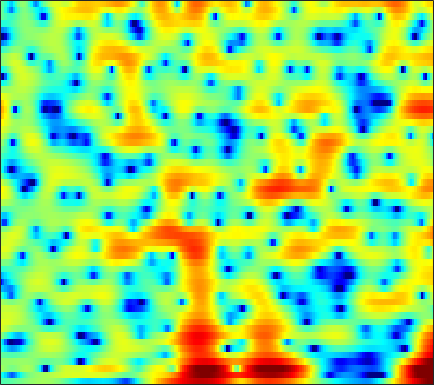

The data file committed next to this chart (first rows):
-2.002, -1.9447, -1.8465, -1.7199, -1.5974, -1.4122, -1.1931, -1.0122, -0.74992, -0.47223, -0.19526, 0.018323, 0.29421, 0.53267, 0.68215, 0.86449, 1.0223, 1.1153, 1.2138, 1.2635, 1.2545, 1.2146, 1.1173, 0.9656
-3.773, -4.805, -6.546, -8.711, -10.41, -11.69, -10.51, -8.712, -6.364, -4.429, -2.923, -2.023, -1.079, -0.3775, 0.01913, 0.4186, 0.6908, 0.8375, 0.9897, 1.131, 1.286, 1.424, 1.643, 1.892
1.262, 0.9633, 0.4958, 0.03936, -0.2285, -0.3828, -0.2401, 0.01918, 0.4808, 0.9626, 1.361, 1.559, 1.62, 1.427, 1.078, 0.2957, -0.9513, -2.287, -4.873, -9.129, -18.49, -20.08, -9.538, -4.909
0.4311, 0.4936, 0.5479, 0.5722, 0.586, 0.6245, 0.6852, 0.7408, 0.8165, 0.8767, 0.9184, 0.918, 0.8578, 0.7215, 0.5703, 0.2824, -0.08171, -0.3878, -0.8013, -1.156, -1.374, -1.418, -1.308, -1.069
-1.222, -1.368, -1.563, -1.739, -1.834, -1.889, -1.845, -1.745, -1.535, -1.252, -0.9198, -0.6534, -0.314, 0.0158, 0.2449, 0.516, 0.7387, 0.8842, 1.035, 1.15, 1.234, 1.275, 1.303, 1.29
-3.586, -4.679, -6.218, -7.689, -8.54, -9.094, -8.88, -8.327, -7.288, -6.085, -4.842, -3.901, -2.704, -1.598, -0.8438, 0.06349, 0.8393, 1.338, 1.895, 2.341, 2.671, 2.842, 2.979, 3.009
-4.515, -6.949, -11.12, -16.8, -21.37, -20.91, -18.68, -18.12, -17.85, -15.77, -12.06, -9.339, -6.259, -3.808, -2.308, -0.671, 0.6218, 1.407, 2.238, 2.863, 3.308, 3.532, 3.698, 3.733
0.8591, -0.2861, -1.825, -3.311, -4.338, -5.562, -6.671, -7.385, -7.968, -7.739, -6.519, -5.266, -3.533, -1.97, -0.9736, 0.1142, 0.9536, 1.436, 1.912, 2.231, 2.423, 2.51, 2.556, 2.536
3.71, 3.269, 2.678, 2.107, 1.697, 1.193, 0.7509, 0.4806, 0.2187, 0.0715, 0.02689, 0.04396, 0.09754, 0.1235, 0.1033, -0.02841, -0.2983, -0.6056, -1.147, -1.816, -2.503, -2.936, -3.256, -3.205
3.685, 3.674, 3.591, 3.445, 3.296, 3.062, 2.793, 2.574, 2.258, 1.915, 1.526, 1.205, 0.7136, 0.13, -0.3872, -1.218, -2.265, -3.241, -4.891, -7.148, -10.5, -14.52, -27.91, -18.38
2.844, 3.069, 3.235, 3.282, 3.242, 3.118, 2.922, 2.72, 2.375, 1.95, 1.426, 0.9729, 0.2838, -0.5149, -1.177, -2.136, -3.154, -3.937, -4.979, -5.999, -6.901, -7.379, -7.551, -7.093
2.548, 2.645, 2.685, 2.651, 2.6, 2.498, 2.352, 2.206, 1.932, 1.557, 1.035, 0.5203, -0.355, -1.46, -2.453, -3.939, -5.478, -6.479, -7.214, -7.029, -6.209, -5.424, -4.303, -3.246
1.556, 1.171, 0.6611, 0.2334, 0.03658, -0.02454, 0.1303, 0.3587, 0.6785, 0.8723, 0.8488, 0.6245, 0.01226, -1.057, -2.237, -4.512, -8.033, -12.12, -17.34, -11.37, -6.632, -4.292, -2.089, -0.5084
-2.713, -3.924, -6.021, -8.881, -11.21, -11.59, -8.181, -5.663, -3.09, -1.301, -0.121, 0.4462, 0.8285, 0.847, 0.6725, 0.2479, -0.2269, -0.5146, -0.6415, -0.3885, 0.1259, 0.5961, 1.205, 1.716
-7.832, -8.259, -8.947, -9.841, -10.29, -9.743, -7.754, -5.859, -3.553, -1.672, -0.2124, 0.6429, 1.494, 2.071, 2.361, 2.605, 2.723, 2.759, 2.753, 2.708, 2.6, 2.453, 2.15, 1.701
-14.9, -11.75, -9.13, -7.331, -6.257, -4.964, -3.687, -2.749, -1.554, -0.4509, 0.5304, 1.175, 1.905, 2.489, 2.832, 3.175, 3.38, 3.453, 3.434, 3.276, 2.967, 2.614, 1.943, 0.9775
-8.176, -7.335, -6.142, -5.015, -4.255, -3.356, -2.516, -1.95, -1.227, -0.5411, 0.1099, 0.5638, 1.123, 1.632, 1.96, 2.318, 2.579, 2.702, 2.76, 2.676, 2.449, 2.185, 1.693, 1.024
-3.551, -3.31, -2.99, -2.711, -2.534, -2.363, -2.248, -2.191, -2.076, -1.854, -1.514, -1.162, -0.5966, 0.009832, 0.4553, 0.9872, 1.419, 1.656, 1.866, 1.944, 1.903, 1.804, 1.596, 1.341
-0.1708, -0.1013, -0.1632, -0.4342, -0.784, -1.471, -2.474, -3.375, -4.708, -5.772, -5.824, -5.071, -3.547, -2.015, -1.019, 0.0332, 0.7827, 1.162, 1.448, 1.558, 1.513, 1.411, 1.245, 1.095
2.929, 2.968, 2.79, 2.321, 1.726, 0.5675, -1.155, -2.964, -6.569, -12.45, -14.42, -9.46, -4.978, -2.288, -0.9318, 0.2945, 0.9932, 1.255, 1.279, 0.9585, 0.3613, -0.2282, -1.095, -1.817
3.598, 3.773, 3.802, 3.595, 3.278, 2.631, 1.783, 1.031, 0.0605, -0.7319, -1.103, -1.06, -0.7313, -0.2983, -0.01248, 0.2067, 0.2098, 0.04398, -0.4317, -1.335, -2.753, -4.317, -7.505, -13.26
2.701, 3.07, 3.386, 3.51, 3.501, 3.338, 3.019, 2.714, 2.244, 1.718, 1.168, 0.7282, 0.122, -0.478, -0.9242, -1.48, -1.931, -2.237, -2.612, -3.053, -3.746, -4.466, -5.639, -6.84
2.163, 2.552, 2.972, 3.291, 3.468, 3.623, 3.64, 3.544, 3.22, 2.679, 1.888, 1.083, -0.3055, -2.151, -3.823, -6.158, -7.448, -7.034, -5.487, -3.997, -2.998, -2.55, -2.285, -2.34
-0.279, -0.2932, -0.00774, 0.6383, 1.228, 1.998, 2.62, 2.906, 3.034, 2.814, 2.204, 1.476, 0.04164, -2.066, -4.221, -7.875, -10.32, -8.767, -5.341, -2.833, -1.147, -0.2978, 0.4013, 0.7354
-9.175, -13.08, -12.86, -7.646, -4.819, -2.26, -0.5871, 0.2592, 0.9937, 1.331, 1.324, 1.136, 0.6784, 0.09216, -0.384, -0.8906, -1.089, -1.002, -0.5815, 0.01709, 0.6102, 0.99, 1.37, 1.611
-6.218, -7.239, -7.236, -5.831, -4.532, -2.936, -1.692, -0.9902, -0.3007, 0.1232, 0.3793, 0.4659, 0.5092, 0.4934, 0.4739, 0.4654, 0.5121, 0.6144, 0.769, 0.9537, 1.137, 1.248, 1.357, 1.383
-1.096, -1.321, -1.465, -1.392, -1.258, -1.021, -0.7874, -0.6161, -0.4685, -0.3551, -0.26, -0.1821, -0.06108, 0.07964, 0.2194, 0.428, 0.6502, 0.8114, 1.011, 1.159, 1.24, 1.246, 1.163, 0.9743
2.059, 1.902, 1.626, 1.278, 0.9957, 0.5508, 0.0559, -0.3428, -0.8608, -1.284, -1.582, -1.657, -1.567, -1.247, -0.9101, -0.3729, 0.1897, 0.5695, 1.027, 1.361, 1.52, 1.508, 1.284, 0.8275
4.534, 4.29, 3.795, 3.065, 2.393, 1.288, -0.06782, -1.278, -3.022, -4.861, -6.298, -6.746, -6.298, -5.082, -4.041, -2.623, -1.273, -0.3224, 0.7525, 1.586, 2.115, 2.277, 2.138, 1.524
5.152, 4.727, 3.946, 2.913, 1.933, 0.3673, -1.597, -3.457, -6.755, -11.57, -21.02, -28.19, -16.48, -12.42, -10.44, -7.933, -5.315, -3.391, -1.119, 0.675, 1.968, 2.595, 2.991, 2.849
3.019, 2.341, 1.238, 0.01057, -1.003, -2.419, -3.932, -5.188, -6.989, -9.035, -10.98, -12.35, -14.26, -17.8, -24.64, -22.19, -11.65, -7.38, -3.534, -0.8357, 1.062, 2.083, 2.995, 3.489
-0.6042, -1.78, -3.625, -5.614, -6.941, -8.094, -8.444, -8.32, -8.123, -8.116, -8.257, -8.483, -8.834, -9.056, -8.91, -7.887, -5.997, -4.338, -2.216, -0.3822, 1.101, 1.993, 2.898, 3.529
-3.367, -5.025, -8.022, -12.74, -18.99, -28.74, -15.56, -12.03, -9.226, -7.479, -6.314, -5.636, -4.895, -4.168, -3.623, -2.776, -1.799, -1.047, -0.03217, 0.9159, 1.748, 2.283, 2.865, 3.294
-3.252, -4.276, -5.821, -7.398, -8.317, -8.817, -8.304, -7.457, -6.232, -4.984, -3.893, -3.156, -2.272, -1.482, -0.9311, -0.2503, 0.3759, 0.8056, 1.318, 1.756, 2.116, 2.324, 2.536, 2.664
-2.028, -2.553, -3.288, -3.965, -4.317, -4.517, -4.361, -4.007, -3.32, -2.482, -1.58, -0.93, -0.1255, 0.5577, 1.001, 1.469, 1.79, 1.96, 2.073, 2.076, 1.982, 1.859, 1.644, 1.406
-0.7077, -1.241, -2.187, -3.252, -4.014, -4.612, -4.425, -3.795, -2.504, -1.141, 0.1272, 0.9484, 1.84, 2.506, 2.845, 3.1, 3.137, 3.014, 2.669, 2.12, 1.392, 0.7715, -0.1088, -0.9305
1.086, 0.3253, -1.359, -4.077, -7.374, -15.73, -14.19, -7.878, -3.228, -0.3688, 1.562, 2.61, 3.603, 4.212, 4.439, 4.464, 4.185, 3.752, 2.88, 1.63, -0.03643, -1.6, -4.071, -6.753
2.651, 2.099, 1.011, -0.4433, -1.599, -2.749, -2.688, -1.881, -0.3462, 1.113, 2.284, 2.953, 3.563, 3.851, 3.873, 3.627, 3.054, 2.418, 1.249, -0.3412, -2.451, -4.497, -8.095, -13.22
3.858, 3.474, 2.848, 2.171, 1.716, 1.246, 1.032, 1.058, 1.249, 1.569, 1.882, 2.063, 2.168, 2.082, 1.873, 1.384, 0.6442, -0.05396, -1.202, -2.55, -4.083, -5.309, -6.927, -8.34
5.408, 4.868, 4.051, 3.189, 2.568, 1.842, 1.316, 1.097, 0.9766, 1.052, 1.165, 1.199, 1.124, 0.8555, 0.4963, -0.1927, -1.107, -1.92, -3.158, -4.444, -5.717, -6.616, -7.663, -8.459
7.384, 6.51, 5.115, 3.448, 2.055, 0.1895, -1.259, -1.664, -1.213, -0.3257, 0.4818, 0.8708, 1.047, 0.8067, 0.3522, -0.6112, -1.941, -3.192, -5.037, -6.968, -8.694, -9.709, -10.81, -11.61
8.661, 7.607, 5.813, 3.408, 0.9579, -3.871, -14.4, -16.48, -5.763, -1.777, 0.2793, 1.115, 1.539, 1.299, 0.7283, -0.5945, -2.591, -4.661, -8.345, -13.59, -19.18, -18.9, -16.79, -16.94
7.115, 6.322, 5.077, 3.622, 2.421, 0.8399, -0.3399, -0.6893, -0.396, 0.29, 0.8951, 1.157, 1.161, 0.735, 0.1087, -1.151, -2.962, -4.686, -7.538, -10.82, -13.46, -13.98, -13.52, -13.1
4.447, 4.04, 3.496, 2.955, 2.585, 2.15, 1.852, 1.723, 1.661, 1.66, 1.633, 1.541, 1.275, 0.8069, 0.2963, -0.5729, -1.681, -2.601, -3.883, -5.118, -6.124, -6.668, -7.127, -7.279
1.071, 0.9631, 0.9618, 1.112, 1.289, 1.566, 1.841, 2.029, 2.211, 2.311, 2.309, 2.226, 2, 1.63, 1.27, 0.6725, -0.01521, -0.5763, -1.35, -2.07, -2.713, -3.129, -3.558, -3.841
-4.57, -4.577, -3.721, -2.277, -1.169, 0.1543, 1.192, 1.791, 2.374, 2.733, 2.891, 2.894, 2.757, 2.473, 2.184, 1.7, 1.151, 0.6875, 0.04465, -0.5922, -1.187, -1.573, -1.979, -2.28
-17.16, -30.36, -11.19, -5.508, -2.88, -0.4931, 1.13, 1.977, 2.755, 3.183, 3.339, 3.313, 3.126, 2.807, 2.484, 1.979, 1.362, 0.8365, 0.06732, -0.7975, -1.65, -2.204, -2.718, -2.875
-4.644, -4.323, -3.099, -1.382, -0.1114, 1.338, 2.404, 2.952, 3.354, 3.43, 3.226, 2.926, 2.407, 1.839, 1.42, 0.8856, 0.2902, -0.2409, -1.231, -2.669, -4.72, -6.653, -8.92, -8.337
0.05526, 0.4753, 1.154, 1.885, 2.39, 2.97, 3.325, 3.416, 3.22, 2.654, 1.666, 0.6399, -1.004, -2.595, -3.267, -3.233, -2.636, -2.297, -2.385, -3.201, -5.024, -7.086, -10.04, -8.932
0.1497, 0.5495, 1.12, 1.661, 2.013, 2.358, 2.51, 2.432, 2.012, 1.115, -0.4266, -2.172, -5.849, -13.08, -24.68, -10.87, -5.721, -3.691, -2.12, -1.394, -1.138, -1.073, -0.9314, -0.5014
-3.421, -2.956, -2.277, -1.522, -0.9388, -0.2625, 0.233, 0.4279, 0.4362, 0.1034, -0.5837, -1.31, -2.395, -3.321, -3.578, -3.192, -2.243, -1.443, -0.4771, 0.2594, 0.8228, 1.136, 1.494, 1.783
-10.1, -9.754, -8.461, -6.602, -5.211, -3.579, -2.321, -1.596, -0.9219, -0.5293, -0.3606, -0.3406, -0.3695, -0.3819, -0.327, -0.1449, 0.1633, 0.4406, 0.8366, 1.242, 1.602, 1.837, 2.09, 2.256
-22.26, -38.78, -16.95, -10.98, -8.174, -5.544, -3.664, -2.59, -1.522, -0.7511, -0.2139, 0.07477, 0.3233, 0.4958, 0.5887, 0.7173, 0.8521, 0.968, 1.141, 1.354, 1.582, 1.771, 2.001, 2.197
-9.741, -9.74, -8.768, -7.138, -5.859, -4.273, -2.913, -2.063, -1.136, -0.4406, 0.06004, 0.3198, 0.526, 0.5916, 0.5674, 0.4635, 0.3168, 0.2241, 0.1688, 0.2197, 0.4449, 0.7095, 1.162, 1.645
-3.458, -3.64, -3.628, -3.35, -3.023, -2.429, -1.757, -1.253, -0.6034, -0.08051, 0.2718, 0.4015, 0.4152, 0.2005, -0.09647, -0.7024, -1.494, -2.169, -3.013, -3.47, -3.152, -2.425, -1.089, 0.2705
-0.7056, -1.359, -2.185, -2.84, -3.08, -3.004, -2.461, -1.864, -1.044, -0.341, 0.08102, 0.1863, 0.01981, -0.4769, -1.084, -2.223, -3.858, -5.602, -9.272, -16.24, -15.61, -9.283, -4.303, -1.134
-0.3948, -1.633, -3.799, -6.823, -9.485, -10.49, -7.102, -4.603, -2.286, -0.8916, -0.2215, -0.1232, -0.5117, -1.344, -2.195, -3.412, -4.589, -5.434, -6.393, -6.841, -5.866, -4.276, -1.808, 0.3476
-0.9698, -1.609, -2.922, -4.999, -6.705, -7.157, -4.761, -2.721, -0.7068, 0.3958, 0.7087, 0.4306, -0.6107, -2.589, -4.74, -8.341, -9.915, -8.08, -5.024, -2.665, -0.8234, 0.3705, 1.703, 2.74
